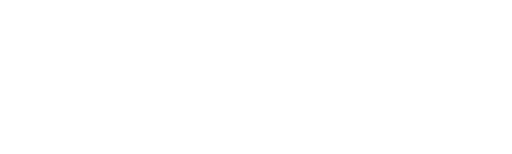
t = 0.00 s
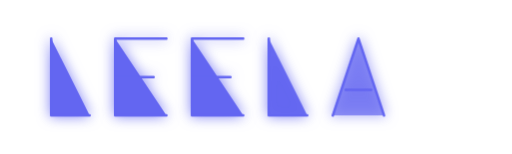
t = 1.80 s
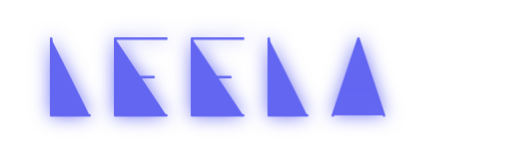
t = 2.05 s
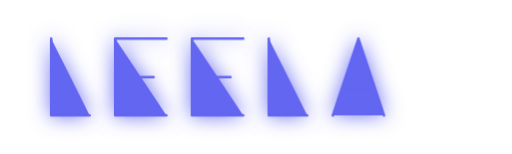
t = 2.30 s
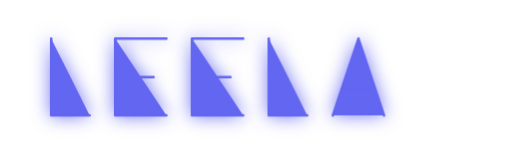
t = 2.55 s
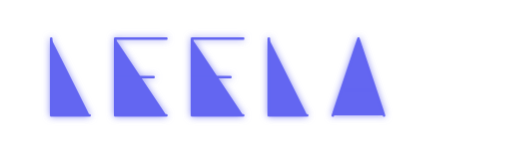
t = 3.05 s

The animated SVG that drew these frames (rendered in a browser with its animation timeline set to each time). Animation: 3 CSS @keyframes rules; one cycle of 3.80 s, repeats indefinitely.

<?xml version="1.0" encoding="UTF-8"?>
<svg xmlns="http://www.w3.org/2000/svg" viewBox="0 0 400 120" width="400" height="120">
  <style>
    @keyframes dash {
      to {
        stroke-dashoffset: 0;
      }
    }
    @keyframes fillIn {
      from {
        fill-opacity: 0;
      }
      to {
        fill-opacity: 1;
      }
    }
    @keyframes pulse {
      0% {
        filter: drop-shadow(0 0 2px rgba(99, 102, 241, 0.7));
      }
      50% {
        filter: drop-shadow(0 0 8px rgba(99, 102, 241, 0.9));
      }
      100% {
        filter: drop-shadow(0 0 2px rgba(99, 102, 241, 0.7));
      }
    }
    .letter {
      stroke: #6366f1;
      stroke-width: 2;
      stroke-linecap: round;
      stroke-linejoin: round;
      fill: #6366f1;
      fill-opacity: 0;
      stroke-dasharray: 300;
      stroke-dashoffset: 300;
    }
    #L1 {
      animation: dash 0.8s ease forwards, fillIn 0.5s ease 0.8s forwards, pulse 2s ease-in-out 1.3s infinite;
    }
    #E1 {
      animation: dash 0.8s ease 0.2s forwards, fillIn 0.5s ease 1.0s forwards, pulse 2s ease-in-out 1.3s infinite;
    }
    #E2 {
      animation: dash 0.8s ease 0.4s forwards, fillIn 0.5s ease 1.2s forwards, pulse 2s ease-in-out 1.3s infinite;
    }
    #L2 {
      animation: dash 0.8s ease 0.6s forwards, fillIn 0.5s ease 1.4s forwards, pulse 2s ease-in-out 1.3s infinite;
    }
    #A {
      animation: dash 0.8s ease 0.8s forwards, fillIn 0.5s ease 1.6s forwards, pulse 2s ease-in-out 1.3s infinite;
    }
    .analytics {
      font-family: 'Arial', sans-serif;
      font-size: 24px;
      fill: #6b7280;
      opacity: 0;
      animation: fillIn 0.5s ease 1.8s forwards;
    }
  </style>
  
  <!-- L -->
  <path id="L1" class="letter" d="M40,30 L40,90 L70,90" />
  
  <!-- E -->
  <path id="E1" class="letter" d="M90,30 L90,90 L130,90 M90,60 L120,60 M90,30 L130,30" />
  
  <!-- E -->
  <path id="E2" class="letter" d="M150,30 L150,90 L190,90 M150,60 L180,60 M150,30 L190,30" />
  
  <!-- L -->
  <path id="L2" class="letter" d="M210,30 L210,90 L240,90" />
  
  <!-- A -->
  <path id="A" class="letter" d="M260,90 L280,30 L300,90 M270,70 L290,70" />
  
  <!-- Analytics -->
  <text x="200" y="115" text-anchor="middle" class="analytics">ANALYTICS</text>
</svg>
